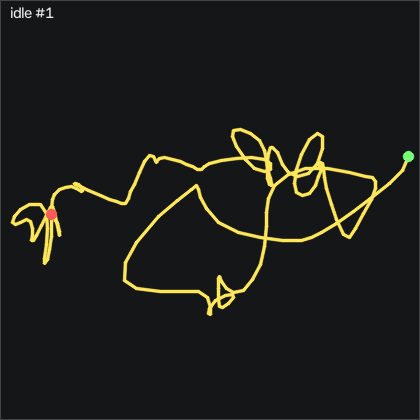

Source data for this figure (header and first rows):
t_s, ax, ay, az, gx, gy, gz, seq
0.00000, -0.675, -0.612, 0.312, -0.7665, 1.932, 2.035, 39224
0.01000, -0.679, -0.626, 0.31, -1.651, 1.688, 1.974, 39225
0.02100, -0.682, -0.643, 0.307, -2.353, 1.78, 2.248, 39226
0.03000, -0.693, -0.654, 0.308, -2.474, 1.932, 2.705, 39227
0.04000, -0.693, -0.66, 0.307, -2.321, 1.658, 3.193, 39228
0.05000, -0.693, -0.66, 0.299, -1.956, 1.17, 3.498, 39229
0.06100, -0.688, -0.644, 0.307, -1.315, 0.6523, 3.376, 39230
0.07000, -0.688, -0.625, 0.308, -1.468, 0.3773, 2.919, 39231
0.08000, -0.683, -0.64, 0.307, -2.443, 0.07228, 2.431, 39232
0.09000, -0.677, -0.65, 0.314, -2.962, -0.3847, 1.974, 39233
0.1, -0.678, -0.669, 0.317, -3.022, -0.7197, 0.9682, 39234
0.11, -0.669, -0.681, 0.315, -2.566, -1.391, 0.4492, 39235
0.12, -0.653, -0.685, 0.315, -1.651, -1.788, 0.6632, 39236
0.13, -0.649, -0.67, 0.321, -0.7665, -1.452, 1.059, 39237
0.14, -0.647, -0.656, 0.312, -0.2485, -1.056, 1.212, 39238
0.151, -0.641, -0.647, 0.311, -0.2785, -0.4767, 0.9982, 39239
0.16, -0.648, -0.643, 0.306, -0.7975, 0.4993, 0.5712, 39240
0.17, -0.647, -0.642, 0.302, -1.772, 1.444, 0.2362, 39241
0.18, -0.656, -0.663, 0.305, -2.627, 2.206, 0.2362, 39242
0.191, -0.676, -0.687, 0.307, -2.595, 3.091, -0.4958, 39243
0.2, -0.693, -0.702, 0.302, -1.681, 3.06, -0.00781, 39244
0.21, -0.698, -0.698, 0.306, -0.1565, 2.359, 0.7852, 39245
0.22, -0.689, -0.676, 0.306, 1.611, 1.139, 0.6632, 39246
0.231, -0.683, -0.65, 0.302, 2.861, 0.3163, 0.7852, 39247
0.24, -0.675, -0.627, 0.302, 3.106, -0.04972, 0.6932, 39248
0.25, -0.666, -0.619, 0.297, 2.344, 0.01128, 0.08319, 39249
0.26, -0.677, -0.623, 0.299, 1.246, 0.8043, -0.3738, 39250
0.27, -0.698, -0.636, 0.299, 0.3915, 1.383, -0.6178, 39251
0.28, -0.703, -0.644, 0.303, -0.09550, 0.8653, -0.7088, 39252
0.29, -0.693, -0.653, 0.308, -0.1875, -0.04972, -0.6478, 39253
0.3, -0.675, -0.659, 0.308, 0.1175, -0.7197, -0.3738, 39254
0.31, -0.663, -0.648, 0.31, 0.8185, -0.9947, 0.08319, 39255
0.321, -0.661, -0.633, 0.307, 1.246, -0.6897, 0.1442, 39256
0.33, -0.662, -0.62, 0.308, 0.9715, -0.07972, -0.1298, 39257
0.34, -0.667, -0.627, 0.307, 0.08650, 0.4383, -0.4348, 39258
0.35, -0.677, -0.645, 0.303, -0.6145, 0.6823, -0.7698, 39259
0.361, -0.688, -0.655, 0.305, -0.7665, 0.5913, -0.9528, 39260
0.37, -0.689, -0.654, 0.302, -0.4315, -0.1407, -0.9528, 39261
0.38, -0.679, -0.654, 0.306, -0.1265, -1.056, -0.8618, 39262
0.39, -0.661, -0.653, 0.309, -0.00450, -1.452, -0.8918, 39263
0.401, -0.648, -0.653, 0.302, 0.02550, -1.147, -1.075, 39264
0.41, -0.653, -0.658, 0.304, 0.1785, -0.2627, -1.319, 39265
0.42, -0.669, -0.663, 0.309, 0.3005, 0.6213, -1.38, 39266
0.43, -0.689, -0.661, 0.305, 0.6055, 0.9563, -0.9228, 39267
0.44, -0.7, -0.657, 0.308, 0.9405, 0.5603, -0.4958, 39268
0.45, -0.703, -0.648, 0.312, 1.276, -0.3847, -0.2818, 39269
0.46, -0.689, -0.644, 0.312, 1.216, -1.422, -0.5868, 39270
0.47, -0.681, -0.641, 0.313, 1.062, -2.062, -1.136, 39271
0.48, -0.672, -0.641, 0.313, 0.6355, -2.336, -1.685, 39272
0.491, -0.66, -0.651, 0.311, 0.1785, -2.428, -2.02, 39273
0.5, -0.654, -0.664, 0.305, -0.03450, -2.123, -2.02, 39274
0.51, -0.654, -0.67, 0.313, 0.2695, -1.818, -1.685, 39275
0.52, -0.642, -0.675, 0.31, 0.9105, -1.696, -1.167, 39276
0.531, -0.632, -0.667, 0.31, 1.641, -1.452, -0.5258, 39277
0.54, -0.633, -0.659, 0.313, 2.466, -0.8117, -0.00781, 39278
0.55, -0.642, -0.633, 0.307, 3.045, 0.01128, 0.2362, 39279
0.56, -0.652, -0.613, 0.313, 2.892, 0.4993, 0.2362, 39280
0.571, -0.656, -0.613, 0.308, 1.917, 0.4693, 0.02219, 39281
0.58, -0.653, -0.621, 0.311, 1.002, 0.2553, 0.02219, 39282
0.59, -0.648, -0.623, 0.313, 0.4225, 0.4383, -0.09881, 39283
... 141 more rows
